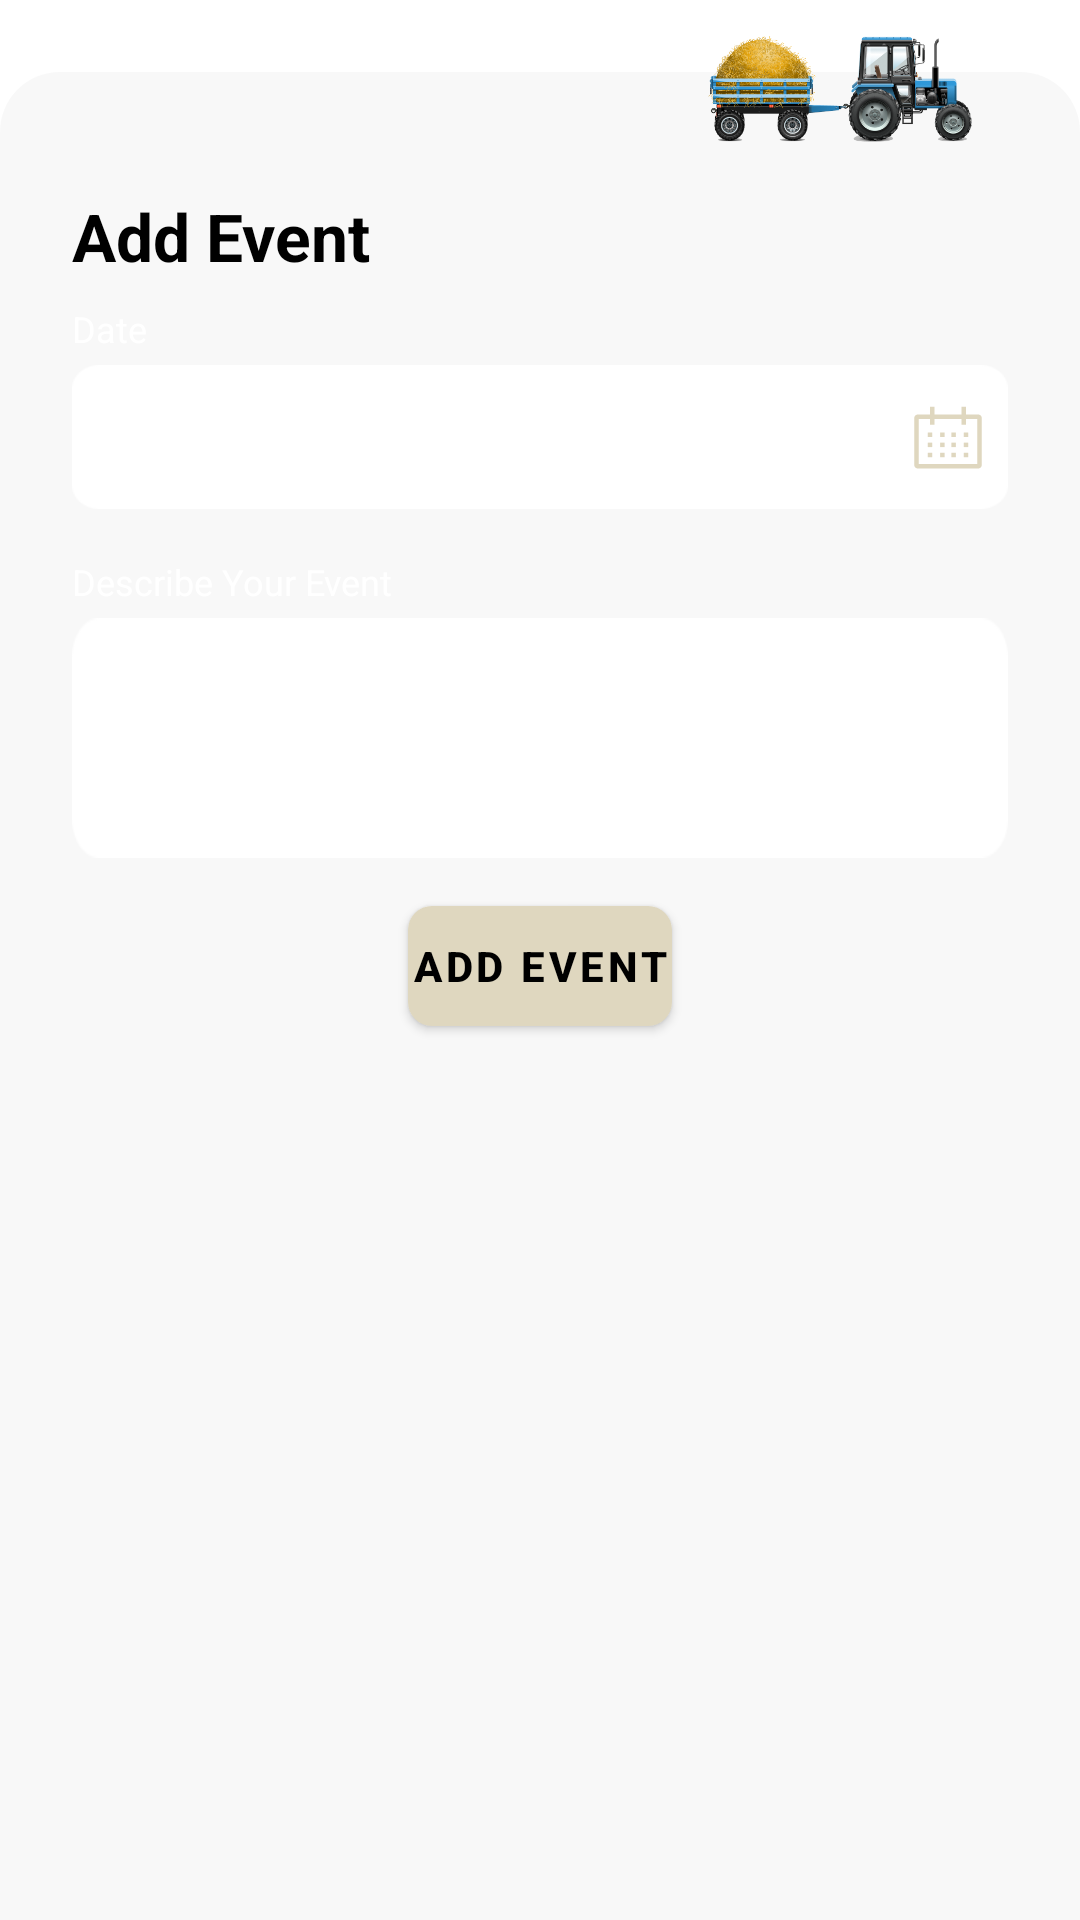

The Android layout XML behind this screen, and the referenced resources:
<!-- AndroidManifest.xml: application theme Theme.DroidAI -->
<!-- res/layout/fragment_add_event.xml -->
<?xml version="1.0" encoding="utf-8"?>
<layout xmlns:android="http://schemas.android.com/apk/res/android"
    xmlns:app="http://schemas.android.com/apk/res-auto"
    xmlns:tools="http://schemas.android.com/tools">

    <androidx.constraintlayout.widget.ConstraintLayout
        android:layout_width="match_parent"
        android:layout_height="match_parent">

        <View
            android:id="@+id/view"
            android:layout_width="0dp"
            android:layout_height="0dp"
            android:layout_marginTop="@dimen/page_padding"
            android:background="@drawable/default_background"
            app:layout_constraintBottom_toBottomOf="parent"
            app:layout_constraintEnd_toEndOf="parent"
            app:layout_constraintStart_toStartOf="parent"
            app:layout_constraintTop_toTopOf="parent" />

        <ImageView
            android:id="@+id/imageView5"
            android:layout_width="wrap_content"
            android:layout_height="@dimen/avatarSize"
            android:layout_marginEnd="@dimen/page_padding"
            android:adjustViewBounds="true"
            android:padding="12dp"
            android:src="@mipmap/image_calender"
            app:layout_constraintEnd_toEndOf="parent"
            app:layout_constraintTop_toTopOf="parent"
            tools:ignore="ContentDescription" />


        <TextView
            android:id="@+id/textView6"
            style="@style/fragmentTitleStyle"
            android:layout_width="wrap_content"
            android:layout_height="wrap_content"
            android:layout_marginStart="@dimen/page_padding"
            android:layout_marginTop="@dimen/titleMarginTop"
            android:text="@string/add_event"
            app:layout_constraintStart_toStartOf="parent"
            app:layout_constraintTop_toTopOf="@id/view" />

        <LinearLayout
            android:layout_width="match_parent"
            android:layout_height="0dp"
            android:layout_marginStart="@dimen/page_padding"
            android:layout_marginTop="@dimen/input_text_margin_top"
            android:layout_marginEnd="@dimen/page_padding"
            android:orientation="vertical"
            app:layout_constraintBottom_toBottomOf="parent"
            app:layout_constraintEnd_toEndOf="parent"
            app:layout_constraintStart_toStartOf="parent"
            app:layout_constraintTop_toBottomOf="@+id/textView6">

            <TextView
                style="@style/labelTextStyle"
                android:layout_width="match_parent"
                android:layout_height="wrap_content"
                android:text="@string/date" />

            <com.google.android.material.textfield.TextInputLayout
                android:id="@+id/tilEmail"
                style="@style/inputTextStyle"
                android:layout_width="match_parent"
                android:layout_height="@dimen/edittext_height"
                app:layout_constraintEnd_toEndOf="parent"
                app:layout_constraintStart_toStartOf="parent"
                app:layout_constraintTop_toTopOf="parent">

                <com.google.android.material.textfield.TextInputEditText
                    android:id="@+id/edit_text_activity_add_event_date"
                    android:layout_width="match_parent"
                    android:layout_height="wrap_content"
                    android:background="@drawable/custom_edittext_background"
                    android:drawableEnd="@drawable/calendar"
                    android:drawableTint="@color/gray"
                    android:enabled="false"
                    android:inputType="textEmailAddress"
                    android:maxLines="1"
                    android:padding="@dimen/edittext_padding" />

            </com.google.android.material.textfield.TextInputLayout>

            <TextView
                style="@style/labelTextStyle"
                android:layout_width="match_parent"
                android:layout_height="wrap_content"
                android:layout_marginTop="@dimen/content_margin"
                android:text="@string/describe_your_event" />

            <com.google.android.material.textfield.TextInputLayout
                android:id="@+id/tilProblem"
                style="@style/inputTextStyle"
                android:layout_width="match_parent"
                android:layout_height="wrap_content"
                app:layout_constraintEnd_toEndOf="parent"
                app:layout_constraintStart_toStartOf="parent"
                app:layout_constraintTop_toTopOf="parent">

                <com.google.android.material.textfield.TextInputEditText
                    android:id="@+id/edit_text_activity_add_event_details"
                    android:layout_width="match_parent"
                    android:layout_height="wrap_content"
                    android:background="@drawable/custom_edittext_background"
                    android:inputType="textMultiLine"
                    android:padding="@dimen/edittext_padding" />

            </com.google.android.material.textfield.TextInputLayout>

            <Button
                android:id="@+id/button_activity_add_event_add"
                style="@style/brownButtonStyle"
                android:layout_width="wrap_content"
                android:layout_height="@dimen/buttonHeight"
                android:layout_gravity="center_horizontal"
                android:layout_marginTop="@dimen/content_margin"
                android:background="@drawable/brown_button_background"
                android:text="@string/add"
                app:backgroundTint="@null" />

        </LinearLayout>

    </androidx.constraintlayout.widget.ConstraintLayout>
</layout>
<!-- resources referenced by this layout -->
<resources>
  <color name="gray">#DFD7BF</color>
  <dimen name="avatarSize">60dp</dimen>
  
      /* Notification card view */
  <dimen name="buttonHeight">40dp</dimen>
  <dimen name="content_margin">16dp</dimen>
  <dimen name="edittext_height">48dp</dimen>
  <dimen name="edittext_padding">8dp</dimen>
  <dimen name="input_text_margin_top">8dp</dimen>
  <dimen name="page_padding">24dp</dimen>
  <dimen name="titleMarginTop">40dp</dimen>
  <!-- drawable brown_button_background (drawable) -->
  <selector xmlns:android="http://schemas.android.com/apk/res/android">
      
      <item android:drawable="@drawable/button_pressed" android:state_pressed="true" />
      
      <item android:drawable="@drawable/brown_button_default" />
  </selector>
  <!-- drawable custom_edittext_background (drawable) -->
  <layer-list xmlns:android="http://schemas.android.com/apk/res/android">
  
      
      <item android:drawable="@android:color/transparent"/>
  
      
      <item android:drawable="@mipmap/edittext_bg"/>
  
  </layer-list>
  <!-- drawable default_background (drawable) -->
  <?xml version="1.0" encoding="utf-8"?>
  <shape xmlns:android="http://schemas.android.com/apk/res/android">
      <corners
          android:topLeftRadius="20dp"
          android:topRightRadius="20dp" />
      <solid android:color="@color/background_color" />
  </shape>
  <!-- mipmap image_calender: png bitmap (mipmap-hdpi, 127995 bytes) -->
  <string name="add">Add Event</string>
  <string name="add_event">Add Event</string>
  <string name="date">Date</string>
  <string name="describe_your_event">Describe Your Event</string>
  <style name="brownButtonStyle" parent="TextAppearance.MaterialComponents.Button">
          <item name="android:textColor">@color/black</item>
          <item name="android:textSize">14sp</item>
          <item name="android:textStyle">bold</item>
          <item name="backgroundTint">@null</item>
      </style>
  <style name="fragmentTitleStyle">
          <item name="android:textColor">@color/black</item>
          <item name="android:textSize">22sp</item>
          <item name="android:textStyle">bold</item>
      </style>
  <style name="inputTextStyle">
          <item name="backgroundColor">@color/white</item>
          <item name="boxCornerRadiusBottomEnd">@dimen/edittext_border_radius</item>
          <item name="boxCornerRadiusBottomStart">@dimen/edittext_border_radius</item>
          <item name="boxCornerRadiusTopEnd">@dimen/edittext_border_radius</item>
          <item name="boxCornerRadiusTopStart">@dimen/edittext_border_radius</item>
          <item name="boxStrokeColor">@color/grey</item>
          <item name="boxStrokeWidth">@dimen/edittext_border_width</item>
          <item name="boxStrokeWidthFocused">@dimen/edittext_border_width</item>
          <item name="hintEnabled">false</item>
          <item name="boxBackgroundMode">none</item>
          <item name="hintTextColor">@color/black</item>
          <item name="android:layout_marginTop">4dp</item>
      </style>
  <style name="labelTextStyle" parent="Widget.AppCompat.TextView">
          <item name="android:textColor">@color/white</item>
          <item name="android:textSize">12sp</item>
      </style>
  <style name="Theme.DroidAI" parent="Theme.MaterialComponents.Light.NoActionBar">
          <item name="android:windowTranslucentStatus">true</item>
      </style>
  <!-- drawable button_pressed (drawable) -->
  <?xml version="1.0" encoding="utf-8"?>
  <shape xmlns:android="http://schemas.android.com/apk/res/android">
      <solid android:color="#373234" /> 
      <corners android:radius="8dp" /> 
  </shape>
  <!-- drawable brown_button_default (drawable) -->
  <shape xmlns:android="http://schemas.android.com/apk/res/android">
      <solid android:color="#DFD7BF" /> 
      <corners android:radius="8dp" /> 
  </shape>
  <color name="background_color">#50E9E9E9</color>
  <color name="black">#000000</color>
  <color name="white">#FFFFFF</color>
  <dimen name="edittext_border_radius">16dp</dimen>
  <color name="grey">#C8C7C5</color>
  <dimen name="edittext_border_width">1dp</dimen>
</resources>
